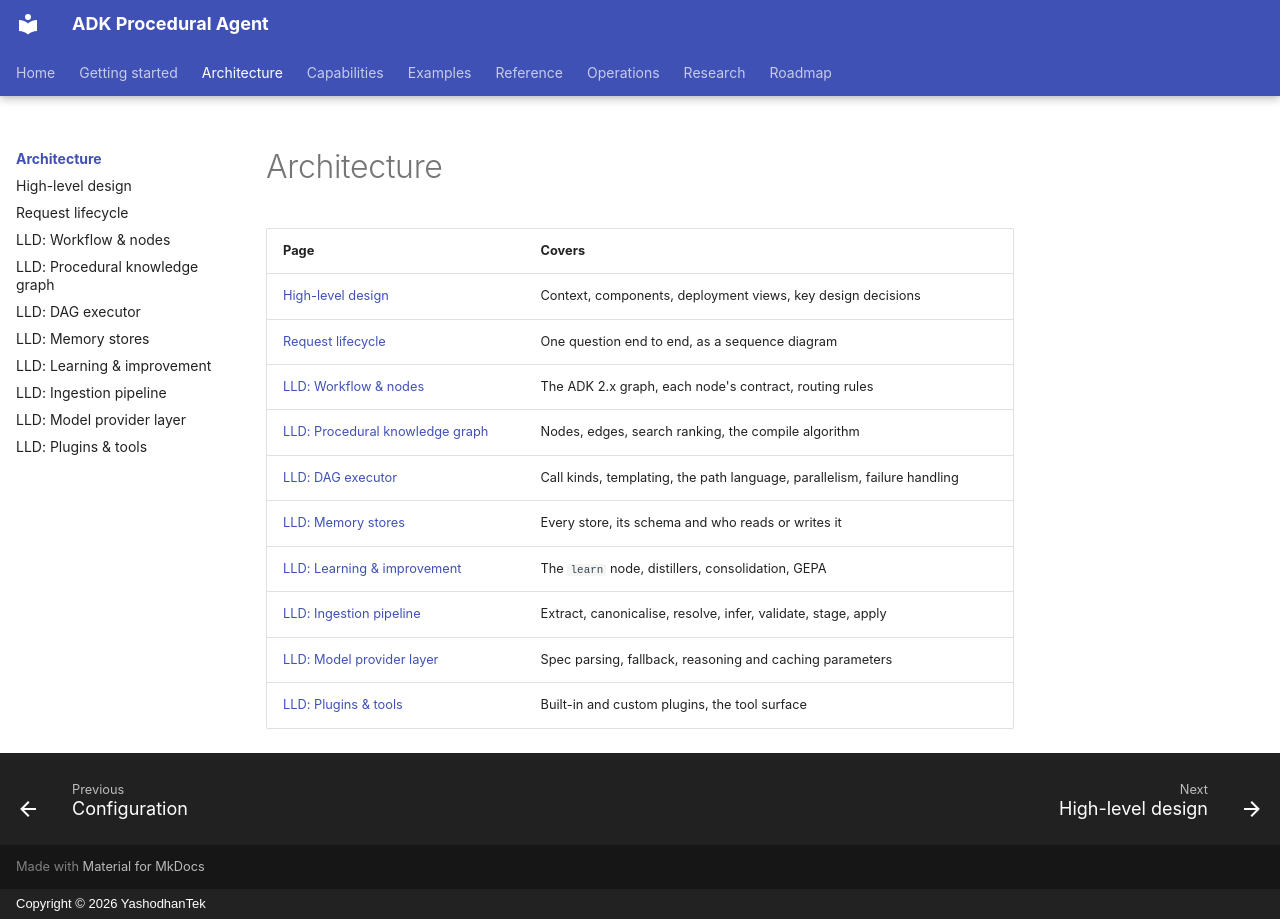

repository: yashodhantek/adk-procedural-agent · page: architecture/index.html · generator: mkdocs · copyright: Copyright © 2026 YashodhanTek

# Architecture

| Page | Covers |
|---|---|
| [High-level design](hld.md) | Context, components, deployment views, key design decisions |
| [Request lifecycle](request-lifecycle.md) | One question end to end, as a sequence diagram |
| [LLD: Workflow & nodes](lld-workflow.md) | The ADK 2.x graph, each node's contract, routing rules |
| [LLD: Procedural knowledge graph](lld-procedural-graph.md) | Nodes, edges, search ranking, the compile algorithm |
| [LLD: DAG executor](lld-executor.md) | Call kinds, templating, the path language, parallelism, failure handling |
| [LLD: Memory stores](lld-memory.md) | Every store, its schema and who reads or writes it |
| [LLD: Learning & improvement](lld-learning.md) | The `learn` node, distillers, consolidation, GEPA |
| [LLD: Ingestion pipeline](lld-ingestion.md) | Extract, canonicalise, resolve, infer, validate, stage, apply |
| [LLD: Model provider layer](lld-models.md) | Spec parsing, fallback, reasoning and caching parameters |
| [LLD: Plugins & tools](lld-plugins.md) | Built-in and custom plugins, the tool surface |
